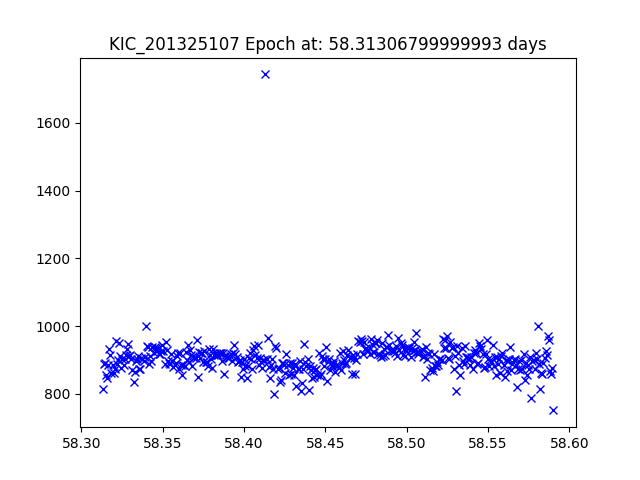

The data file committed next to this chart (first rows):
JDtimes, observed fluxes, observed uncertainties
58.31, 813, 17.81
58.31, 886.8, 17.72
58.31, 891.5, 17.71
58.32, 854.3, 17.76
58.32, 846.8, 17.77
58.32, 883.8, 17.72
58.32, 932.8, 17.66
58.32, 913.9, 17.69
58.32, 861.5, 17.75
58.32, 884.4, 17.72
58.32, 862.1, 17.75
58.32, 874.1, 17.73
58.32, 955, 17.64
58.32, 887.2, 17.72
58.32, 899.9, 17.7
58.32, 949.2, 17.65
58.32, 911.9, 17.69
58.32, 877.5, 17.73
58.33, 902.8, 17.7
58.33, 883.9, 17.72
58.33, 901.5, 17.7
58.33, 915.6, 17.68
58.33, 931.7, 17.67
58.33, 945.8, 17.65
58.33, 912.2, 17.69
58.33, 916.1, 17.68
58.33, 901.6, 17.7
58.33, 870.7, 17.74
58.33, 834.5, 17.79
58.33, 865.5, 17.75
58.33, 897.9, 17.71
58.33, 903.7, 17.7
58.33, 912.9, 17.69
58.34, 872.7, 17.74
58.34, 872.1, 17.74
58.34, 905, 17.7
58.34, 901.9, 17.7
58.34, 898.1, 17.71
58.34, 909.5, 17.69
58.34, 1002, 17.59
58.34, 941.2, 17.65
58.34, 938.4, 17.66
58.34, 887, 17.72
58.34, 911, 17.69
58.34, 896, 17.71
58.34, 939.5, 17.66
58.34, 922, 17.68
58.35, 939, 17.66
58.35, 934, 17.66
58.35, 927.9, 17.67
58.35, 935.8, 17.66
58.35, 918.8, 17.68
58.35, 918.9, 17.68
58.35, 927.7, 17.67
58.35, 944.8, 17.65
58.35, 927.6, 17.67
58.35, 887.3, 17.72
58.35, 952.1, 17.64
58.35, 928.7, 17.67
58.35, 897, 17.71
... 348 more rows
